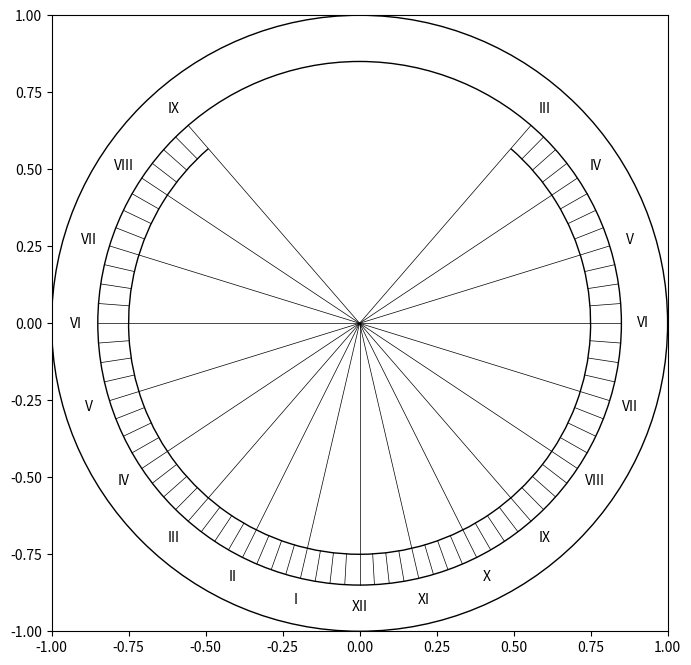

Write Python code to recreate this figure.
import numpy as np
import matplotlib.pyplot as plt
from matplotlib.patches import Arc

def gen_sundial(latitude):

    rad_lat = np.radians(np.abs(latitude))

    angles = np.array([np.arctan(np.tan(np.radians(-90 + (3.75 * i))) * np.sin(rad_lat)) - (np.pi/2) for i in range(49)])
    angles2 = np.array([np.arctan(np.tan(np.radians(-90 + (3.75 * i))) * np.sin(rad_lat)) + (np.pi/2) for i in range(1, 13)])
    angles3 = np.array([-np.pi - (np.arctan(np.tan(np.radians(-90 + (3.75 * i))) * np.sin(rad_lat)) + (np.pi/2)) for i in range(1, 13)])

    # Create figure and axis
    fig, ax = plt.subplots(figsize=(8, 8))

    # Draw circles
    circle = plt.Circle((0, 0), 1, color='white', ec='black')
    ax.add_artist(circle)

    circle2 = plt.Circle((0, 0), 0.85, color='white', ec='black')
    ax.add_artist(circle2)

    #Draw the inner arc
    emp_ang = (360 - np.abs(np.degrees(angles3[11]))) - np.degrees(angles2[11])
    arc = Arc(xy=(0, 0), width=1.5, height=1.5, angle=np.degrees(angles2[11]), theta1=emp_ang, theta2=360, ec='black')
    ax.add_artist(arc)

    # Draw lines and labels
    for i, angle in enumerate(angles):
      if i % 4 == 0:
        start_x, start_y = np.cos(angle) * 0.85, np.sin(angle) * 0.85
        end_x, end_y = 0, 0
      else:
        start_x, start_y = np.cos(angle) * 0.85, np.sin(angle) * 0.85
        end_x, end_y = np.cos(angle) * 0.75, np.sin(angle) * 0.75

      # Draw line
      ax.plot([start_x, end_x], [start_y, end_y], color='black', lw=0.5)

      # Draw hour numerals
      if i % 4 == 0:
        hours = ['VI', 'VII', 'VIII', 'IX', 'X', 'XI', 'XII', 'I', 'II', 'III', 'IV', 'V', 'VI']
        hours = list(reversed(hours))
        text_x = np.cos(angle) * 0.92
        text_y = np.sin(angle) * 0.92
        ax.text(text_x, text_y, hours[i // 4], color='black', ha='center', va='center')

    # Draw lines and labels
    for i, angle in enumerate(angles2):
      if (i + 1) % 4 == 0:
        start_x, start_y = np.cos(angle) * 0.85, np.sin(angle) * 0.85
        end_x, end_y = 0, 0
      else:
        start_x, start_y = np.cos(angle) * 0.85, np.sin(angle) * 0.85
        end_x, end_y = np.cos(angle) * 0.75, np.sin(angle) * 0.75

      # Draw line
      ax.plot([start_x, end_x], [start_y, end_y], color='black', lw=0.5)

      # Draw hour numerals
      if (i + 1) % 4 == 0:
        hours = ['V', 'IV', 'III']
        text_x = np.cos(angle) * 0.92
        text_y = np.sin(angle) * 0.92
        ax.text(text_x, text_y, hours[(i - 3) // 4], color='black', ha='center', va='center')


    # Draw lines and labels
    for i, angle in enumerate(angles3):
      if (i + 1) % 4 == 0:
        start_x, start_y = np.cos(angle) * 0.85, np.sin(angle) * 0.85
        end_x, end_y = 0, 0
      else:
        start_x, start_y = np.cos(angle) * 0.85, np.sin(angle) * 0.85
        end_x, end_y = np.cos(angle) * 0.75, np.sin(angle) * 0.75

      # Draw line
      ax.plot([start_x, end_x], [start_y, end_y], color='black', lw=0.5)

      # Draw hour numerals
      if (i + 1) % 4 == 0:
        hours = ['VII', 'VIII', 'IX']
        text_x = np.cos(angle) * 0.92
        text_y = np.sin(angle) * 0.92
        ax.text(text_x, text_y, hours[(i - 3) // 4], color='black', ha='center', va='center')

        # Set limits and aspect ratio
    ax.set_xlim(-1, 1)
    ax.set_ylim(-1, 1)
    ax.set_aspect('equal')

    # Hide axes
    #ax.axis('off')

    # Show plot
    plt.show()


latitude = 60
gen_sundial(latitude)